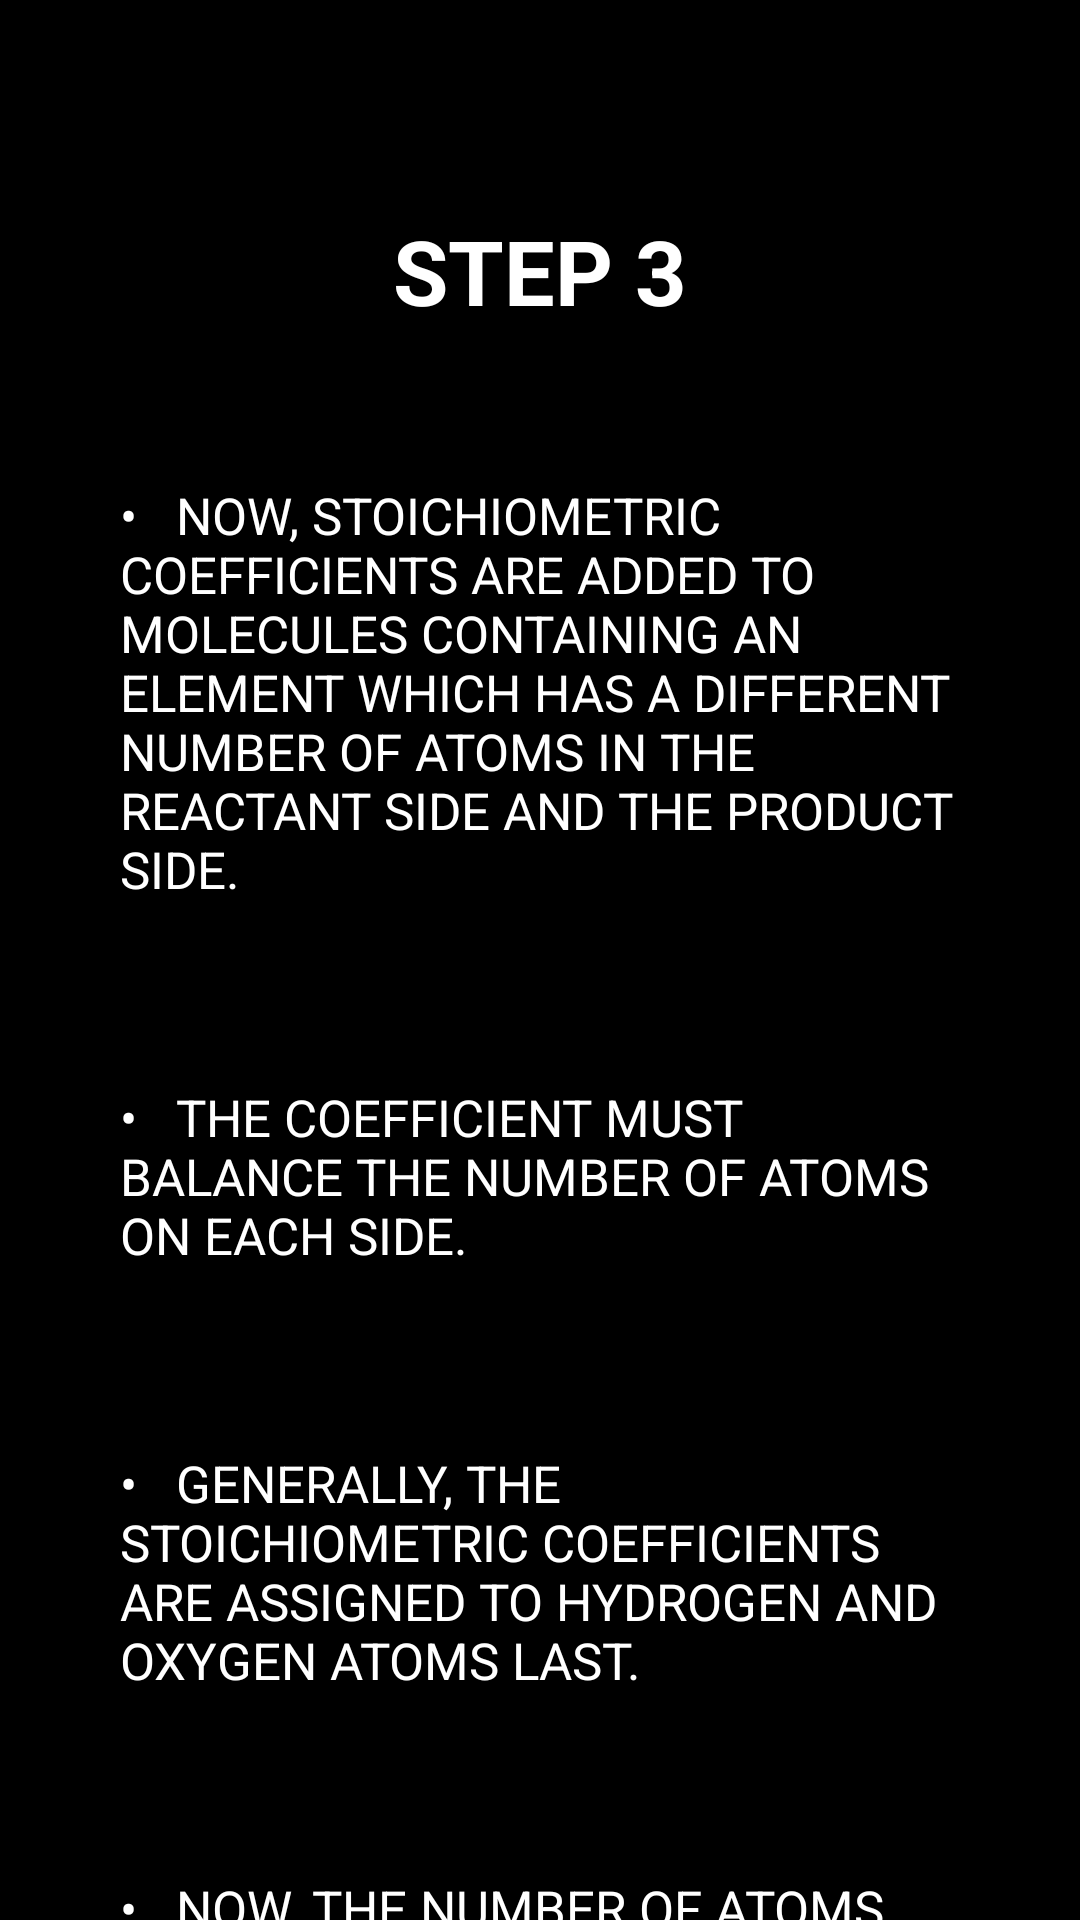

This screen was rendered from an Android layout file. Write that file and the resources it references.
<!-- AndroidManifest.xml: application theme Theme.ChemEasy -->
<!-- res/layout/activity_learn__t3_c.xml -->
<?xml version="1.0" encoding="utf-8"?>
<androidx.constraintlayout.widget.ConstraintLayout xmlns:android="http://schemas.android.com/apk/res/android"
    xmlns:app="http://schemas.android.com/apk/res-auto"
    xmlns:tools="http://schemas.android.com/tools"
    android:layout_width="match_parent"
    android:background="@color/black"
    android:layout_height="match_parent"
    tools:context=".LearnMenu.Learn_T3_c">

    <ScrollView
        android:layout_width="match_parent"
        android:layout_height="match_parent">
        <LinearLayout
            android:layout_height="wrap_content"
            android:layout_width="match_parent"
            android:orientation="vertical">

            <TextView
                android:id="@+id/textView2"
                android:layout_width="match_parent"
                android:layout_height="wrap_content"
                android:layout_marginTop="50dp"
                android:gravity="center"
                android:padding="20dp"
                android:text="Step 3"
                android:textAllCaps="true"
                android:textColor="@color/white"
                android:textSize="30dp"
                android:textStyle="bold"
                tools:ignore="HardcodedText,SpUsage" />

            <TextView
                android:layout_width="match_parent"
                android:layout_height="wrap_content"
                android:padding="20dp"
                android:background="@drawable/gray_round_bg"
                android:layout_marginHorizontal="20dp"
                android:layout_marginVertical="10dp"
                android:paddingVertical="5dp"
                android:text="•   Now, stoichiometric coefficients are added to molecules containing an element which has a different number of atoms in the reactant side and the product side."
                android:textAllCaps="true"
                android:textColor="@color/white"
                android:textSize="17dp"
                tools:ignore="HardcodedText,SpUsage" />
            <TextView
                android:layout_width="match_parent"
                android:layout_height="wrap_content"
                android:padding="20dp"
                android:background="@drawable/gray_round_bg"
                android:layout_marginHorizontal="20dp"
                android:layout_marginVertical="10dp"
                android:paddingVertical="5dp"
                android:text="•   The coefficient must balance the number of atoms on each side."
                android:textAllCaps="true"
                android:textColor="@color/white"
                android:textSize="17dp"
                tools:ignore="HardcodedText,SpUsage" />
            <TextView
                android:layout_width="match_parent"
                android:layout_height="wrap_content"
                android:padding="20dp"
                android:background="@drawable/gray_round_bg"
                android:layout_marginHorizontal="20dp"
                android:layout_marginVertical="10dp"
                android:paddingVertical="5dp"
                android:text="•   Generally, the stoichiometric coefficients are assigned to hydrogen and oxygen atoms last."
                android:textAllCaps="true"
                android:textColor="@color/white"
                android:textSize="17dp"
                tools:ignore="HardcodedText,SpUsage" />
            <TextView
                android:layout_width="match_parent"
                android:layout_height="wrap_content"
                android:padding="20dp"
                android:text="•   Now, the number of atoms of the elements on the reactant and product side must be updated."
                android:textAllCaps="true"
                android:background="@drawable/gray_round_bg"
                android:layout_marginHorizontal="20dp"
                android:layout_marginVertical="10dp"
                android:paddingVertical="5dp"
                android:textColor="@color/white"
                android:textSize="17dp"
                tools:ignore="HardcodedText,SpUsage" />
            <TextView
                android:layout_width="match_parent"
                android:layout_height="wrap_content"
                android:padding="20dp"
                android:background="@drawable/gray_round_bg"
                android:layout_marginHorizontal="20dp"
                android:layout_marginVertical="10dp"
                android:paddingVertical="5dp"
                android:text="•   It is important to note that the number of atoms of an element in one species must be obtained by multiplying the stoichiometric coefficient with the total number of atoms of that element present in 1 molecule of the species."
                android:textAllCaps="true"
                android:textColor="@color/white"
                android:textSize="17dp"
                tools:ignore="HardcodedText,SpUsage" />
            <TextView
                android:layout_width="match_parent"
                android:layout_height="wrap_content"
                android:padding="20dp"
                android:text="•   For example, when the coefficient 3 is assigned to the CO2  molecule, the total number of oxygen atoms in CO2  becomes 6. In this example, the coefficient is first assigned to carbon, as tabulated below."
                android:textAllCaps="true"
                android:layout_marginBottom="50dp"
                android:textColor="@color/white"
                android:background="@drawable/gray_round_bg"
                android:layout_marginHorizontal="20dp"
                android:layout_marginVertical="10dp"
                android:paddingVertical="5dp"
                android:textSize="17dp"
                tools:ignore="HardcodedText,SpUsage" />

            <ImageView
                android:layout_width="wrap_content"
                android:layout_height="wrap_content"
                android:paddingHorizontal="20dp"
                android:layout_gravity="center"
                android:src="@drawable/learn_3c"
                android:background="@drawable/gray_round_bg"
                android:layout_marginHorizontal="20dp"
                android:layout_marginVertical="10dp"
                android:paddingVertical="5dp"
                tools:ignore="ContentDescription" />

            <ImageView
                android:layout_width="wrap_content"
                android:layout_height="wrap_content"
                android:paddingHorizontal="20dp"
                android:layout_gravity="center"
                android:background="@drawable/gray_round_bg"
                android:layout_marginHorizontal="20dp"
                android:layout_marginVertical="10dp"
                android:paddingVertical="5dp"
                android:layout_marginBottom="50dp"
                android:src="@drawable/learn_3d"
                tools:ignore="ContentDescription" />
            <Button
                android:id="@+id/t3_c_btn_done"
                android:layout_width="wrap_content"
                android:layout_height="wrap_content"
                android:background="@drawable/dark_green_long_rect_btn_xml"
                android:onClick="t3_c_clickDone"
                android:layout_gravity="center"
                android:layout_marginBottom="40dp"
                android:layout_marginTop="10dp"
                android:text="Done"
                android:textColor="@color/white"
                tools:ignore="ButtonStyle,HardcodedText"
                tools:layout_editor_absoluteX="43dp"
                tools:layout_editor_absoluteY="475dp" />

        </LinearLayout>
    </ScrollView>

</androidx.constraintlayout.widget.ConstraintLayout>
<!-- resources referenced by this layout -->
<resources>
  <color name="black">#FF000000</color>
  <color name="white">#FFFFFFFF</color>
  <!-- drawable dark_green_long_rect_btn_xml (drawable) -->
  <?xml version="1.0" encoding="utf-8"?>
  <shape xmlns:tools="http://schemas.android.com/tools"
      xmlns:android="http://schemas.android.com/apk/res/android"
      tools:ignore="MissingDefaultResource">
      <solid android:color="@color/dark_green"/>
      <corners
          android:bottomLeftRadius="20dp"
          android:bottomRightRadius="20dp"
          android:topLeftRadius="20dp"
          android:topRightRadius="20dp"
          />
  
  
  </shape>
  <!-- drawable learn_3c: png bitmap (drawable, 25626 bytes) -->
  <!-- drawable learn_3d: png bitmap (drawable, 21670 bytes) -->
  <style name="Theme.ChemEasy" parent="Theme.AppCompat.DayNight.NoActionBar">
          
          <item name="colorPrimary">@color/purple_500</item>
          <item name="colorPrimaryVariant">@color/purple_700</item>
          <item name="colorOnPrimary">@color/white</item>
          
          <item name="colorSecondary">@color/teal_200</item>
          <item name="colorSecondaryVariant">@color/teal_700</item>
          <item name="colorOnSecondary">@color/black</item>
          
          <item name="android:statusBarColor" tools:targetApi="l">?attr/colorPrimaryVariant</item>
          
      </style>
  <color name="purple_500">#FF6200EE</color>
  <color name="purple_700">#FF3700B3</color>
  <color name="teal_200">#FF03DAC5</color>
  <color name="teal_700">#FF018786</color>
</resources>
